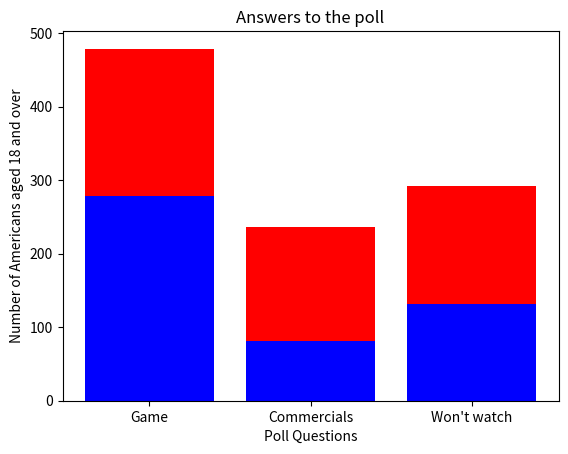

Write Python code to recreate this figure.
import matplotlib.pyplot as plt

table = plt.figure()
events = ['Game', 'Commercials', "Won't watch"]
male = [279, 81, 132]
female = [200, 156, 160]

tick_label = ['Game', 'Commercials', "Won't watch"]
color = ['#F6EA7BFF', '#FFBA52FF', '#E683A9FF']

plt.bar(events, male, color='blue')
plt.bar(events, female, bottom= male, color='red')

plt.xlabel('Poll Questions')
plt.ylabel('Number of Americans aged 18 and over')

plt.title('Answers to the poll')

plt.show()